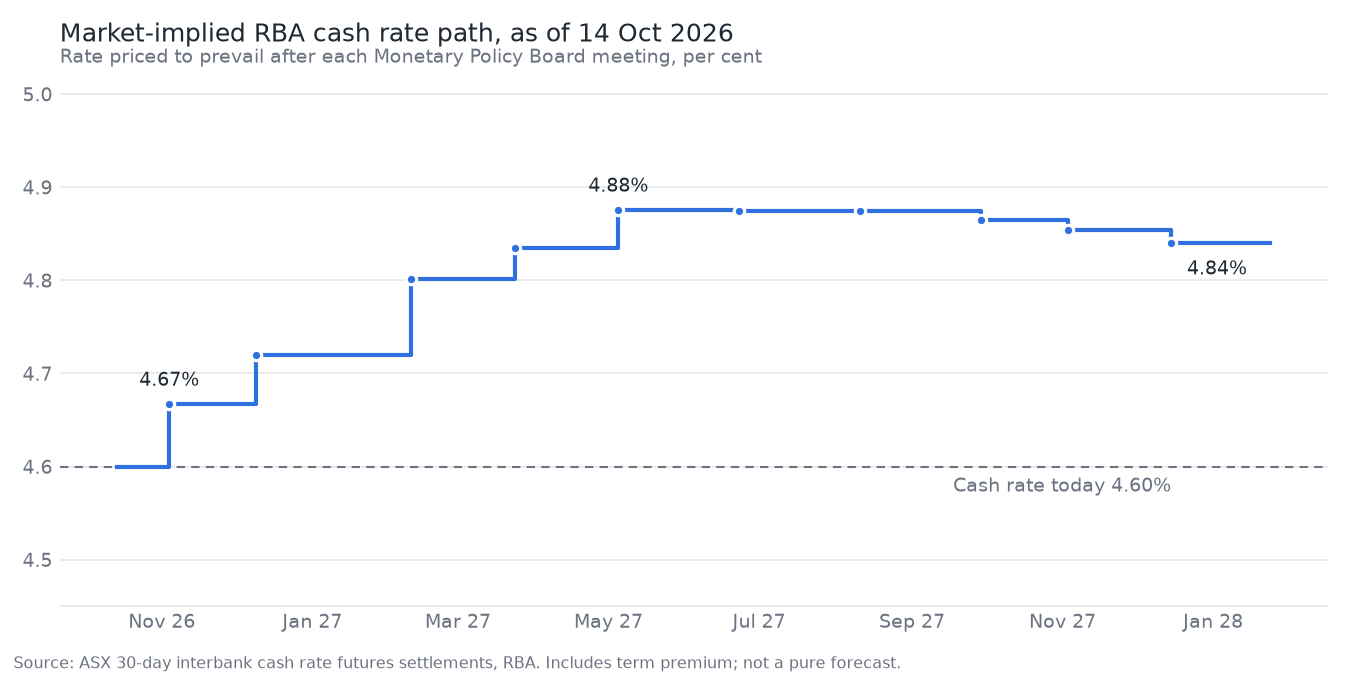

Data behind this chart, as committed beside it:
meeting, effective, implied_rate, change_bp, prob_25bp, cum_bp, method, contract
2026-11-03, 2026-11-04, 4.667, 6.7, 0.267, 6.7, in-month, 2026-11
2026-12-08, 2026-12-09, 4.72, 5.3, 0.213, 12.0, clean-month, 2027-01
2027-02-09, 2027-02-10, 4.801, 8.1, 0.324, 20.1, in-month, 2027-02
2027-03-23, 2027-03-24, 4.835, 3.4, 0.136, 23.5, clean-month, 2027-04
2027-05-04, 2027-05-05, 4.875, 4.0, 0.161, 27.5, in-month, 2027-05
2027-06-22, 2027-06-23, 4.875, -0.0, -0.001, 27.5, clean-month, 2027-07
2027-08-10, 2027-08-11, 4.875, 0.0, 0.0, 27.5, in-month, 2027-08
2027-09-28, 2027-09-29, 4.865, -1.0, -0.04, 26.5, clean-month, 2027-10
2027-11-02, 2027-11-03, 4.854, -1.1, -0.043, 25.4, in-month, 2027-11
2027-12-14, 2027-12-15, 4.84, -1.4, -0.057, 24.0, clean-month, 2028-01
